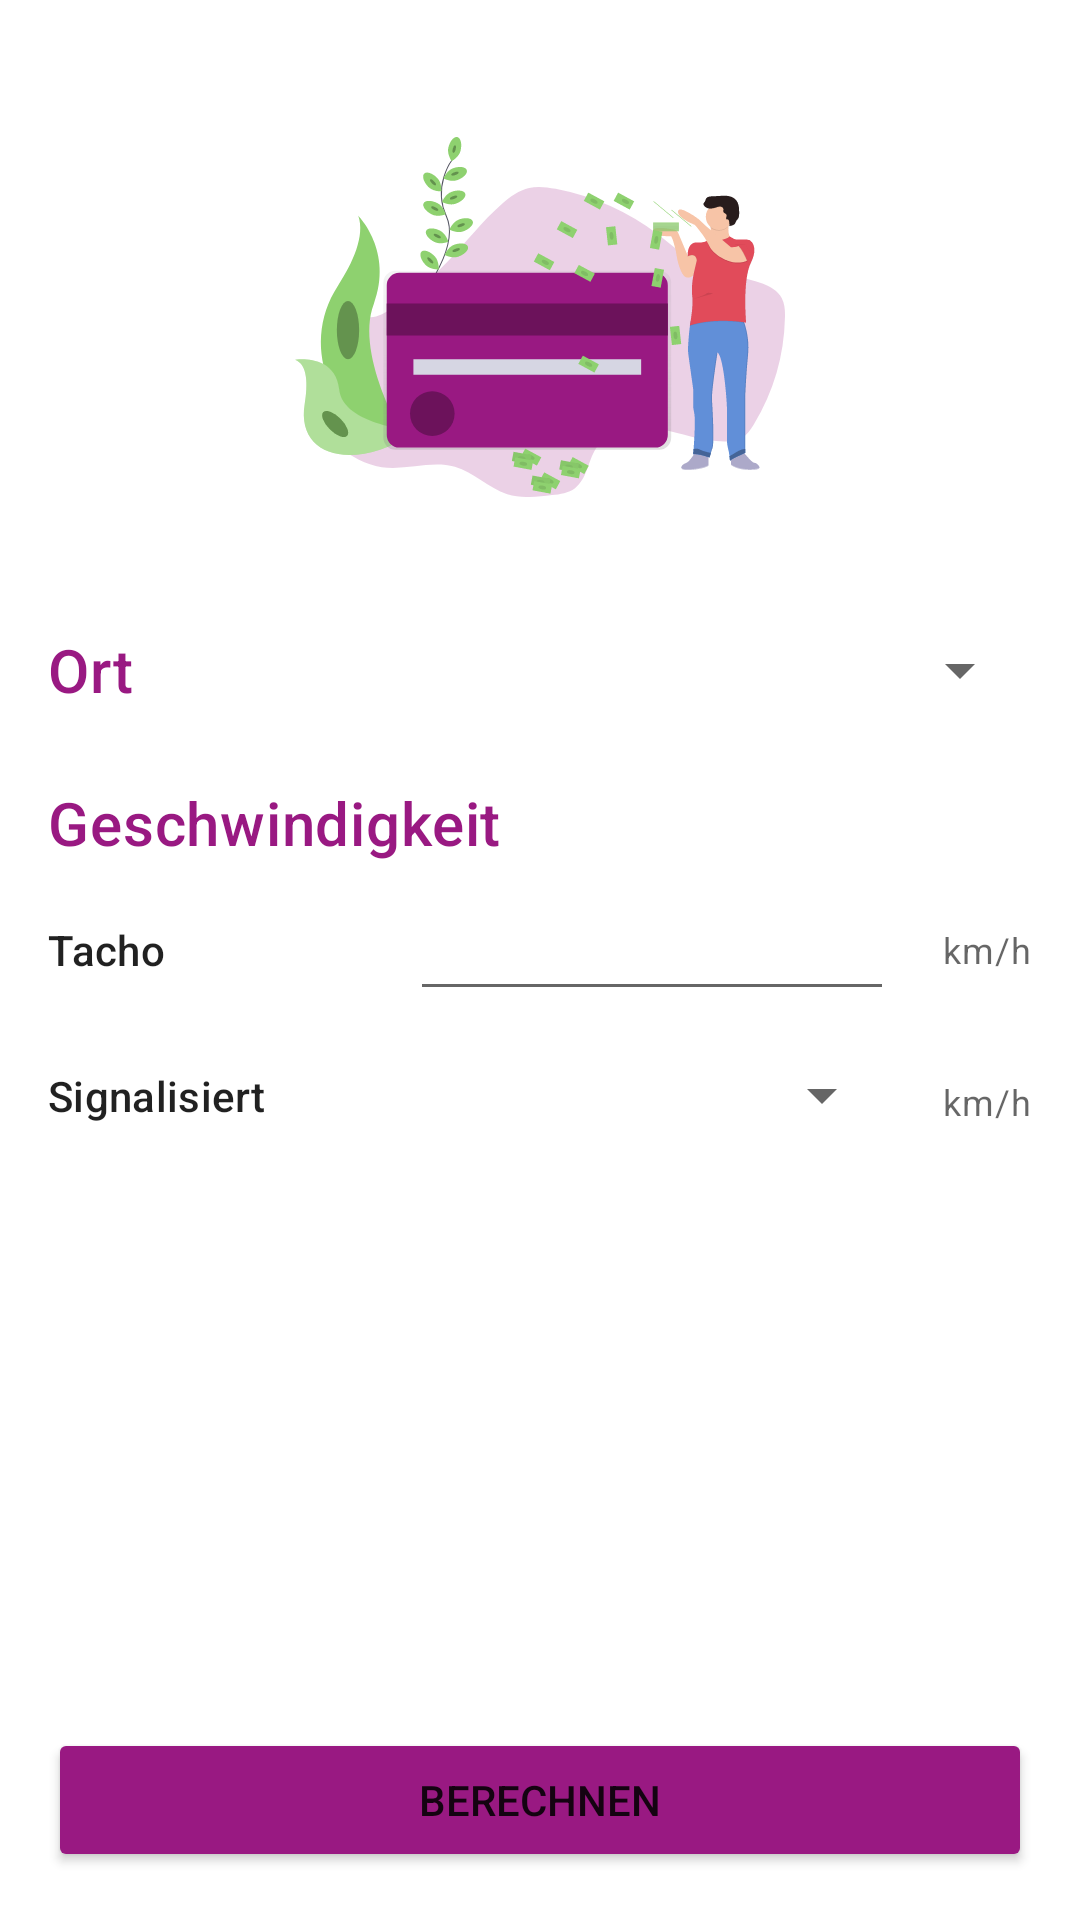

Android layout source for this screen:
<!-- AndroidManifest.xml: application theme AppTheme -->
<!-- res/layout/activity_speeding_fine_calculator.xml -->
<?xml version="1.0" encoding="utf-8"?>
    <androidx.constraintlayout.widget.ConstraintLayout
    xmlns:android="http://schemas.android.com/apk/res/android"
    xmlns:app="http://schemas.android.com/apk/res-auto"
    xmlns:tools="http://schemas.android.com/tools"
    android:layout_width="match_parent"
    android:layout_height="match_parent"
    tools:context=".SpeedingFineCalculator">

    <TextView
        android:id="@+id/road_text_spinner"
        android:layout_width="wrap_content"
        android:layout_height="wrap_content"
        android:layout_marginStart="16dp"
        android:layout_marginBottom="24dp"
        android:labelFor="@id/road_type_spinner"
        android:text="@string/road_text_string"
        android:textAppearance="@style/TextAppearance.MaterialComponents.Headline6"
        android:textColor="@color/colorSecondary"
        app:layout_constraintBottom_toTopOf="@+id/speed_text"
        app:layout_constraintStart_toStartOf="parent" />

    <Spinner
        android:id="@+id/road_type_spinner"
        android:layout_width="0dp"
        android:layout_height="wrap_content"
        android:layout_marginEnd="16dp"
        app:layout_constraintBottom_toBottomOf="@+id/road_text_spinner"
        app:layout_constraintEnd_toEndOf="parent"
        app:layout_constraintStart_toStartOf="@+id/tempo_effective_input"
        app:layout_constraintTop_toTopOf="@+id/road_text_spinner" />

    <TextView
        android:id="@+id/tempo_effective_text"
        android:layout_width="wrap_content"
        android:layout_height="wrap_content"
        android:labelFor="@id/tempo_effective_input"
        android:text="@string/tempo_effective_string"

        android:textAppearance="@style/TextAppearance.MaterialComponents.Subtitle2"
        app:layout_constraintBottom_toBottomOf="@+id/tempo_effective_input"
        app:layout_constraintStart_toStartOf="@+id/road_text_spinner"
        app:layout_constraintTop_toTopOf="@+id/tempo_effective_input" />

    <EditText
        android:id="@+id/tempo_effective_input"
        android:layout_width="0dp"
        android:layout_height="wrap_content"
        android:layout_marginEnd="16dp"
        android:layout_marginBottom="16dp"
        android:inputType="number"
        app:layout_constraintBottom_toTopOf="@+id/tempo_limit_spinner"
        app:layout_constraintEnd_toStartOf="@+id/textView"
        app:layout_constraintStart_toStartOf="@+id/tempo_limit_spinner" />

    <TextView
        android:id="@+id/textView"
        android:layout_width="wrap_content"
        android:layout_height="wrap_content"
        android:layout_marginEnd="16dp"
        android:text="@string/unit_string"
        android:textAppearance="@style/TextAppearance.MaterialComponents.Caption"
        app:layout_constraintBottom_toBottomOf="@+id/tempo_effective_input"
        app:layout_constraintEnd_toEndOf="parent"
        app:layout_constraintTop_toTopOf="@+id/tempo_effective_input" />

    <TextView
        android:id="@+id/tempo_limit_text"
        android:layout_width="wrap_content"
        android:layout_height="wrap_content"
        android:labelFor="@id/tempo_limit_spinner"
        android:text="@string/tempo_limit_string"
        android:textAppearance="@style/TextAppearance.MaterialComponents.Subtitle2"
        app:layout_constraintBottom_toBottomOf="@+id/tempo_limit_spinner"
        app:layout_constraintStart_toStartOf="@+id/tempo_effective_text"
        app:layout_constraintTop_toTopOf="@+id/tempo_limit_spinner" />

    <Spinner
        android:id="@+id/tempo_limit_spinner"
        android:layout_width="0dp"
        android:layout_height="wrap_content"
        android:layout_marginStart="48dp"
        android:layout_marginEnd="16dp"
        android:layout_marginBottom="48dp"
        app:layout_constraintBottom_toTopOf="@+id/divider_calculator"
        app:layout_constraintEnd_toStartOf="@+id/tempo_limit_unit_display"
        app:layout_constraintStart_toEndOf="@+id/tempo_limit_text" />

    <TextView
        android:id="@+id/tempo_limit_unit_display"
        android:layout_width="wrap_content"
        android:layout_height="wrap_content"
        android:layout_marginTop="4dp"
        android:layout_marginEnd="16dp"
        android:text="@string/unit_string"
        android:textAppearance="@style/TextAppearance.MaterialComponents.Caption"
        app:layout_constraintBottom_toBottomOf="@+id/tempo_limit_spinner"
        app:layout_constraintEnd_toEndOf="parent"
        app:layout_constraintTop_toTopOf="@+id/tempo_limit_spinner" />

    <ViewAnimator
        android:id="@+id/divider_calculator"
        android:layout_width="0dp"
        android:layout_height="1dp"
        android:layout_marginStart="16dp"
        android:layout_marginEnd="16dp"
        android:layout_marginBottom="16dp"
        android:background="@android:color/darker_gray"
        android:visibility="invisible"
        app:layout_constraintBottom_toTopOf="@+id/fine_description"
        app:layout_constraintEnd_toEndOf="parent"
        app:layout_constraintStart_toStartOf="parent" />

    <Button
        android:id="@+id/calculate_button"
        android:layout_width="0dp"
        android:layout_height="wrap_content"
        android:layout_marginStart="16dp"
        android:layout_marginEnd="16dp"
        android:layout_marginBottom="16dp"
        android:backgroundTint="@color/colorSecondary"
        android:text="@string/buttonText"
        app:layout_constraintBottom_toBottomOf="parent"
        app:layout_constraintEnd_toEndOf="parent"
        app:layout_constraintStart_toStartOf="parent" />

    <TextView
        android:id="@+id/fine_description"
        android:layout_width="wrap_content"
        android:layout_height="wrap_content"
        android:layout_marginBottom="8dp"
        android:text="@string/fine_text"
        android:textAppearance="@style/TextAppearance.MaterialComponents.Headline6"
        android:textColor="@color/colorSecondary"
        android:visibility="invisible"
        app:layout_constraintBottom_toTopOf="@+id/addition_text"
        app:layout_constraintStart_toStartOf="@+id/tempo_limit_text" />

    <TextView
        android:id="@+id/fine_output"
        android:layout_width="wrap_content"
        android:layout_height="wrap_content"
        android:textSize="20sp"
        android:visibility="invisible"
        android:textAppearance="@style/TextAppearance.MaterialComponents.Headline6"
        app:layout_constraintBottom_toBottomOf="@+id/fine_description"
        app:layout_constraintStart_toStartOf="@+id/tempo_limit_spinner"
        app:layout_constraintTop_toTopOf="@+id/fine_description" />

    <TextView
        android:id="@+id/fine_currency"
        android:layout_width="wrap_content"
        android:layout_height="wrap_content"
        android:layout_marginEnd="16dp"
        android:text="@string/currency_unit"
        android:textAppearance="@style/TextAppearance.MaterialComponents.Caption"
        android:visibility="invisible"
        app:layout_constraintBottom_toBottomOf="@+id/fine_description"
        app:layout_constraintEnd_toEndOf="parent"
        app:layout_constraintTop_toTopOf="@+id/fine_description" />

    <TextView
        android:id="@+id/addition_text"
        android:layout_width="wrap_content"
        android:layout_height="wrap_content"
        android:layout_marginBottom="8dp"
        android:textAppearance="@style/TextAppearance.MaterialComponents.Headline6"
        android:textSize="20sp"
        android:visibility="invisible"
        app:layout_constraintBottom_toTopOf="@+id/additional_information"
        app:layout_constraintStart_toStartOf="@+id/fine_output" />

    <TextView
        android:id="@+id/additional_information"
        android:layout_width="match_parent"
        android:layout_height="64dp"
        android:layout_marginStart="16dp"
        android:layout_marginEnd="16dp"
        android:textSize="16sp"
        android:visibility="invisible"
        app:layout_constraintBottom_toTopOf="@+id/calculate_button"
        app:layout_constraintEnd_toEndOf="parent"
        app:layout_constraintStart_toStartOf="@+id/fine_description" />

    <ImageView
        android:id="@+id/iv_money_rain"
        android:layout_width="wrap_content"
        android:layout_height="120dp"
        app:layout_constraintBottom_toTopOf="@+id/road_type_spinner"
        app:layout_constraintEnd_toEndOf="parent"
        app:layout_constraintStart_toStartOf="parent"
        app:layout_constraintTop_toTopOf="parent"
        app:srcCompat="@drawable/ic_money_rain" />

    <TextView
        android:id="@+id/speed_text"
        android:layout_width="wrap_content"
        android:layout_height="wrap_content"
        android:layout_marginBottom="8dp"
        android:text="@string/speed_string"
        android:textAppearance="@style/TextAppearance.MaterialComponents.Headline6"
        android:textColor="@color/colorSecondary"
        app:layout_constraintBottom_toTopOf="@+id/tempo_effective_input"
        app:layout_constraintStart_toStartOf="@+id/road_text_spinner" />
</androidx.constraintlayout.widget.ConstraintLayout>
<!-- resources referenced by this layout -->
<resources>
  <color name="colorSecondary">#991982</color>
  <!-- drawable ic_money_rain: vector/xml drawable (drawable, 34762 chars, omitted) -->
  <string name="buttonText">Berechnen</string>
  <string name="currency_unit">CHF</string>
  <string name="fine_text">Busse</string>
  <string name="road_text_string">Ort</string>
  <string name="speed_string">Geschwindigkeit</string>
  <string name="tempo_effective_string">Tacho</string>
  <string name="tempo_limit_string">Signalisiert</string>
  <string name="unit_string">km/h</string>
  <style name="AppTheme" parent="Theme.MaterialComponents.Light.DarkActionBar">
          <item name="colorPrimary">@color/colorPrimary</item>
          <item name="colorPrimaryDark">@color/colorPrimaryDark</item>
          <item name="colorSecondary">@color/colorSecondary</item>
          <item name="colorOnSecondary">@color/colorWhite</item>
      </style>
  <color name="colorPrimary">#019934</color>
  <color name="colorPrimaryDark">#006900</color>
  <color name="colorWhite">#ffffff</color>
</resources>
